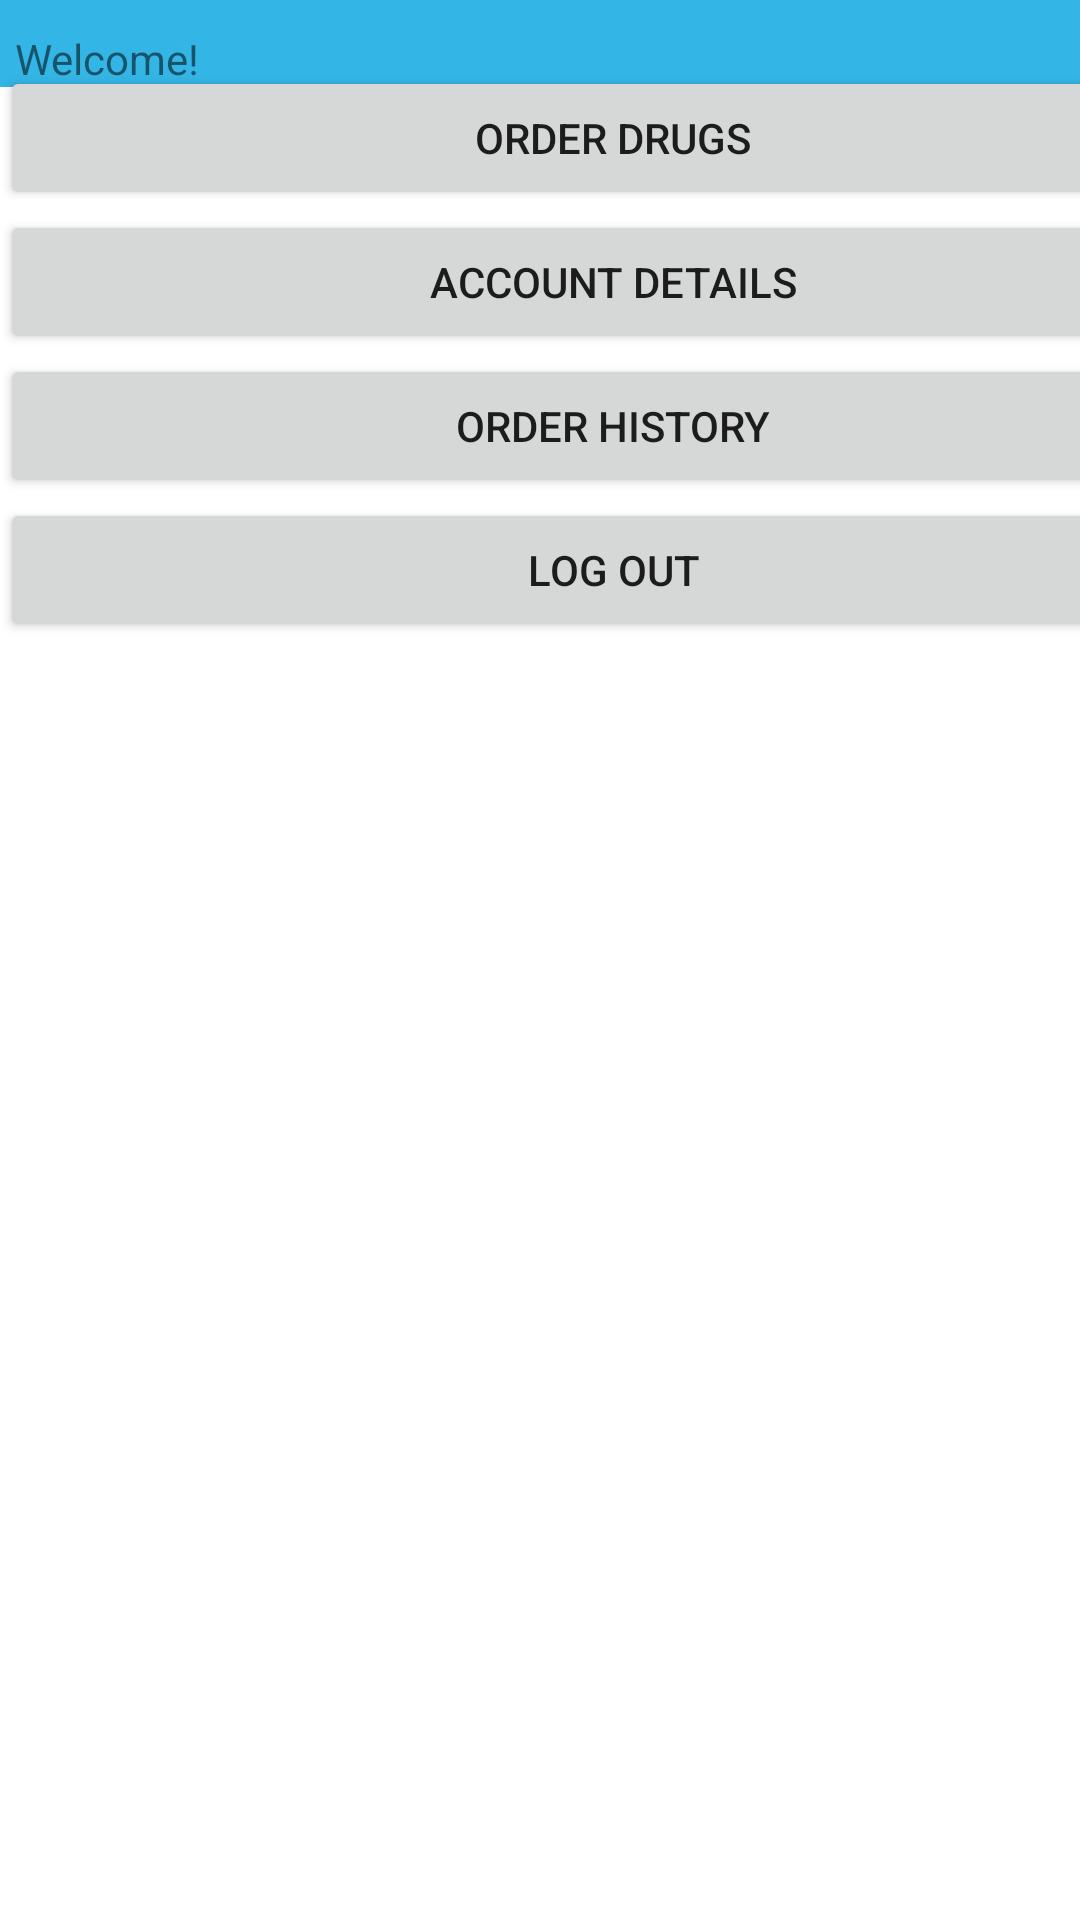

Produce the Android XML layout that renders to this screen, including the resource entries it uses.
<!-- AndroidManifest.xml: application theme Theme.Proiect -->
<!-- res/layout/activity_user.xml -->
<?xml version="1.0" encoding="utf-8"?>
<androidx.constraintlayout.widget.ConstraintLayout xmlns:android="http://schemas.android.com/apk/res/android"
    xmlns:app="http://schemas.android.com/apk/res-auto"
    xmlns:tools="http://schemas.android.com/tools"
    android:layout_width="match_parent"
    android:layout_height="match_parent"
    tools:context=".ui.activities.userActivity">

    <include
        android:id="@+id/include7"
        layout="@layout/user_toolbar" />

    <LinearLayout
        android:id="@+id/linearLayout4"
        android:layout_width="409dp"
        android:layout_height="618dp"
        android:orientation="vertical"
        app:layout_constraintBottom_toBottomOf="parent"
        tools:layout_editor_absoluteX="1dp"
        tools:ignore="MissingConstraints">

        <Button
            android:id="@+id/buttonOrderDrugsPatient"
            android:layout_width="match_parent"
            android:layout_height="wrap_content"
            android:text="@string/order_drugs" />

        <Button
            android:id="@+id/buttonAccountDetailsPatient"
            android:layout_width="match_parent"
            android:layout_height="wrap_content"
            android:text="@string/account_details" />

        <Button
            android:id="@+id/buttonOrderHistoryPatient"
            android:layout_width="match_parent"
            android:layout_height="wrap_content"
            android:text="@string/order_history" />

        <Button
            android:id="@+id/buttonLogOutPatient"
            android:layout_width="match_parent"
            android:layout_height="wrap_content"
            android:text="@string/log_out" />
    </LinearLayout>

</androidx.constraintlayout.widget.ConstraintLayout>
<!-- res/layout/user_toolbar.xml (included above) -->
<?xml version="1.0" encoding="utf-8"?>
<RelativeLayout xmlns:android="http://schemas.android.com/apk/res/android"
    xmlns:tools="http://schemas.android.com/tools"
    android:layout_width="match_parent"
    android:layout_height="wrap_content"
    android:background="@android:color/holo_blue_light">

    <RelativeLayout
        android:layout_width="match_parent"
        android:layout_height="wrap_content"
        tools:ignore="UselessParent">

        <TextView
            android:id="@+id/tvWelcome"
            android:layout_width="wrap_content"
            android:layout_height="wrap_content"
            android:text="Welcome!"
            android:layout_marginTop="10dp"
            android:layout_marginStart="5dp"
            tools:ignore="HardcodedText" />


        <ImageView
            android:id="@+id/chatButton"
            android:layout_width="wrap_content"
            android:layout_height="wrap_content"
            android:layout_alignParentEnd="true"

            android:layout_marginTop="10dp"
            android:layout_marginEnd="24dp"
            android:layout_marginBottom="5dp"
            android:src="@drawable/ic_baseline_message_24"
            android:contentDescription="@string/chat" />


    </RelativeLayout>

</RelativeLayout>
<!-- resources referenced by this layout -->
<resources>
  <string name="account_details">account details</string>
  <string name="chat">Chat</string>
  <string name="log_out">Log out</string>
  <string name="order_drugs">order drugs</string>
  <string name="order_history">order history</string>
  <style name="Theme.Proiect" parent="Theme.MaterialComponents.DayNight.NoActionBar">
          
          <item name="colorPrimary">@color/purple_500</item>
          <item name="colorPrimaryVariant">@color/purple_700</item>
          <item name="colorOnPrimary">@color/white</item>
          
          <item name="colorSecondary">@color/teal_200</item>
          <item name="colorSecondaryVariant">@color/teal_700</item>
          <item name="colorOnSecondary">@color/black</item>
          
          <item name="android:statusBarColor" tools:targetApi="l">?attr/colorPrimaryVariant</item>
          
      </style>
  <!-- not gathered from this repository: default colours our renderer supplied (Android Studio template values) -->
  <color name="purple_500">#FF6200EE</color>
  <color name="purple_700">#FF3700B3</color>
  <color name="teal_200">#FF03DAC5</color>
  <color name="teal_700">#FF018786</color>
  <color name="black">#FF000000</color>
  <color name="white">#FFFFFFFF</color>
</resources>
